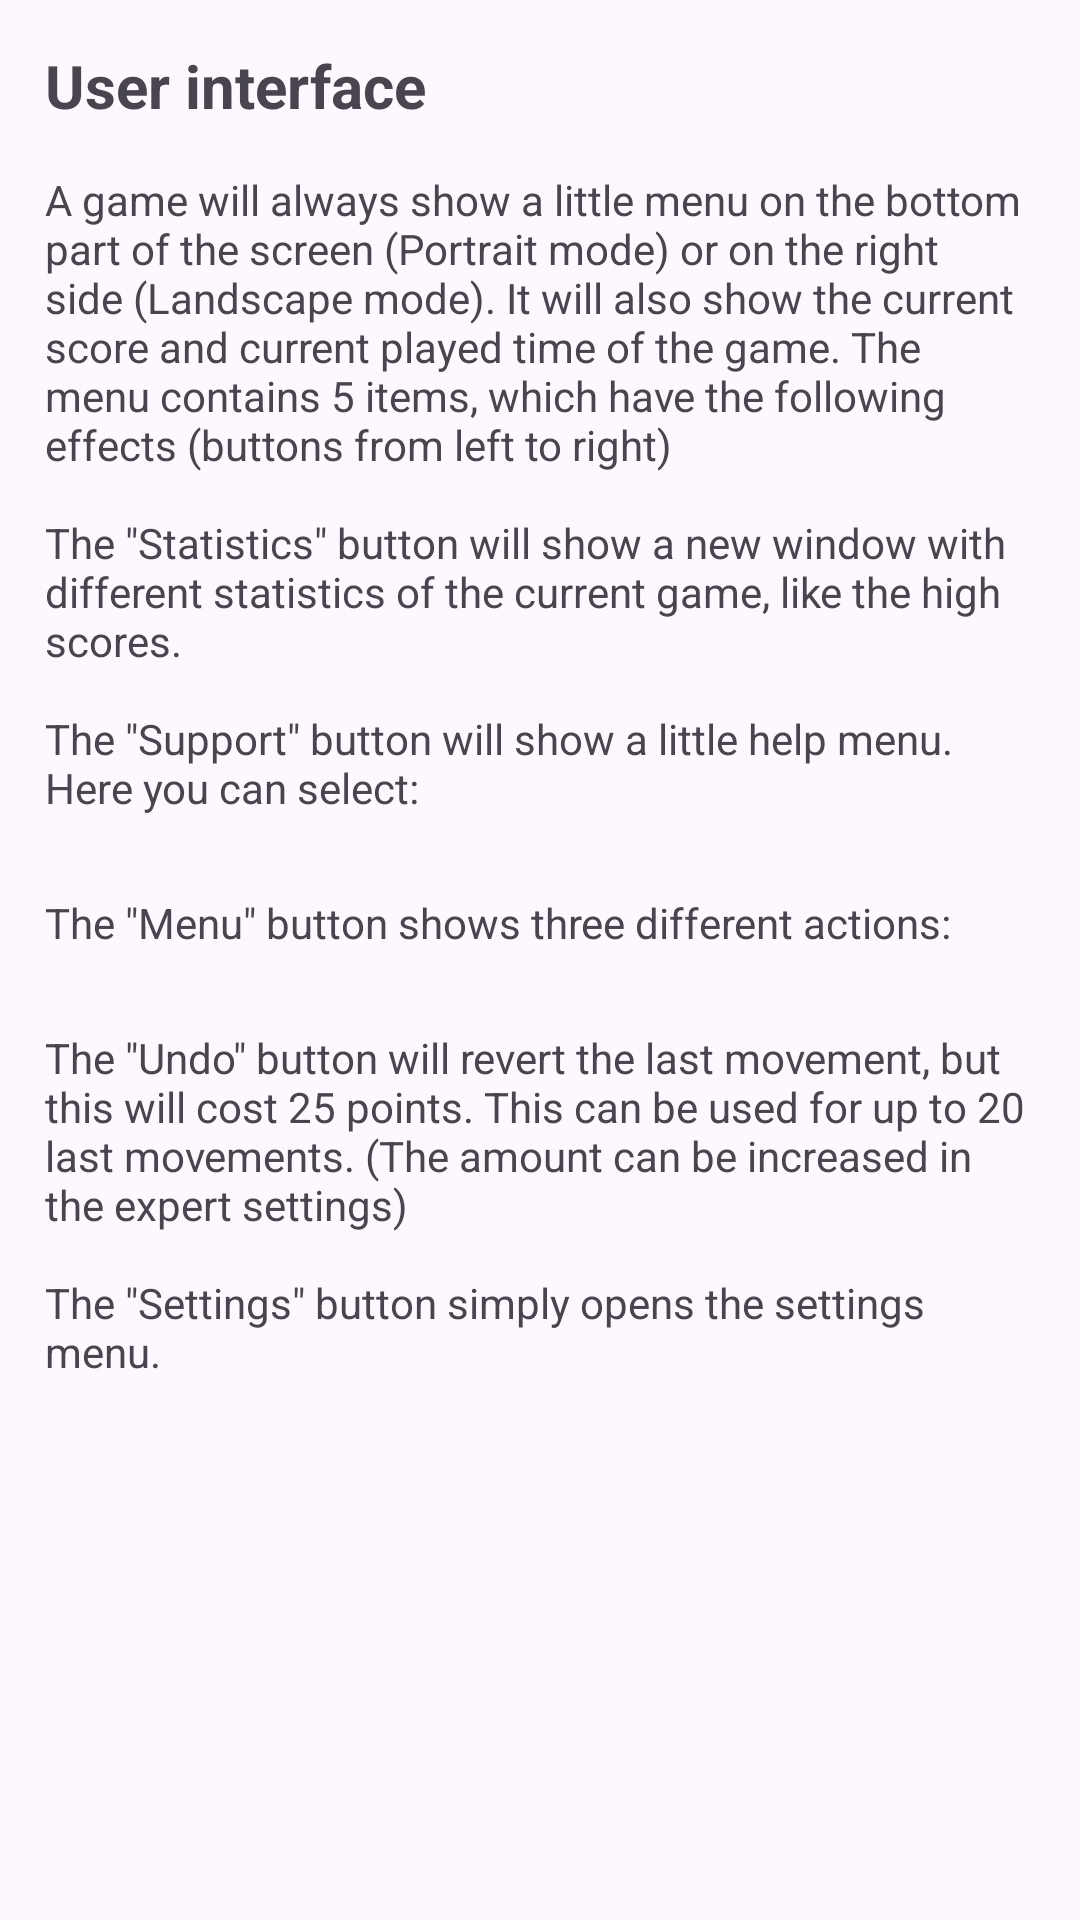

The Android layout XML behind this screen, and the referenced resources:
<!-- AndroidManifest.xml: application theme AppThemeNoActionBar -->
<!-- res/layout/fragment_manual_user_interface.xml -->
<ScrollView xmlns:android="http://schemas.android.com/apk/res/android"
    xmlns:tools="http://schemas.android.com/tools"
    android:layout_width="match_parent"
    android:layout_height="match_parent"
    android:orientation="vertical"
    tools:context="de.tobiasbielefeld.solitaire.ui.manual.ManualFeedback">


    <LinearLayout
        android:layout_width="match_parent"
        android:layout_height="wrap_content"
        android:orientation="vertical"
        android:padding="@dimen/layout_padding">


        <TextView
            android:layout_width="match_parent"
            android:layout_height="wrap_content"
            android:layout_marginBottom="15dp"
            android:text="@string/manual_ui"
            android:textSize="20sp"
            android:textStyle="normal|bold" />

        <TextView
            android:layout_width="match_parent"
            android:layout_height="wrap_content"
            android:text="@string/manual_ui_text_part_1" />

        <TextView
            android:id="@+id/text_view_manual_ui_1"
            android:layout_width="match_parent"
            android:layout_height="wrap_content"
            android:layout_marginBottom="@dimen/manual_text_padding" />

        <TextView
            android:layout_width="match_parent"
            android:layout_height="wrap_content"
            android:text="@string/manual_ui_text_part_6" />

        <TextView
            android:id="@+id/text_view_manual_ui_2"
            android:layout_width="match_parent"
            android:layout_height="wrap_content"
            android:layout_marginBottom="@dimen/manual_text_padding" />

        <TextView
            android:layout_width="match_parent"
            android:layout_height="wrap_content"
            android:text="@string/manual_ui_text_part_10" />

    </LinearLayout>
</ScrollView>
<!-- resources referenced by this layout -->
<resources>
  <dimen name="layout_padding">15dp</dimen>
  <dimen name="manual_text_padding">7dp</dimen>
  <string name="manual_ui">"User interface"</string>
  <string name="manual_ui_text_part_1">"A game will always show a little menu on the bottom part of the screen (Portrait mode) or on the right side (Landscape mode). It will also show the current score and current played time of the game. The menu contains 5 items, which have the following effects (buttons from left to right)
  
  The \"Statistics\" button will show a new window with different statistics of the current game, like the high scores.
  
  The \"Support\" button will show a little help menu. Here you can select:"</string>
  <string name="manual_ui_text_part_10">"The \"Undo\" button will revert the last movement, but this will cost 25 points. This can be used for up to 20 last movements. (The amount can be increased in the expert settings)
  
  The \"Settings\" button simply opens the settings menu."</string>
  <string name="manual_ui_text_part_6">"The \"Menu\" button shows three different actions:"</string>
  <color name="paletteOrangePrimary">#8B5000</color>
  <color name="paletteOrangeOnPrimary">#FFFFFF</color>
  <color name="paletteOrangePrimaryContainer">#FFDCC2</color>
  <color name="paletteOrangeOnPrimaryContainer">#2C1500</color>
  <color name="paletteOrangeSecondary">#77574B</color>
  <color name="paletteOrangeOnSecondary">#FFFFFF</color>
  <color name="paletteOrangeSecondaryContainer">#FFDCC2</color>
  <color name="paletteOrangeOnSecondaryContainer">#2C1500</color>
  <color name="paletteOrangeTertiary">#6C5D2F</color>
  <color name="paletteOrangeOnTertiary">#FFFFFF</color>
  <color name="paletteOrangeTertiaryContainer">#F5E1A7</color>
  <color name="paletteOrangeOnTertiaryContainer">#241A00</color>
  <color name="colorError">#B3261E</color>
  <color name="colorOnError">#FFFFFF</color>
  <color name="colorErrorContainer">#F9DEDC</color>
  <color name="colorOnErrorContainer">#410E0B</color>
  <color name="colorSurface">#FCF8F7</color>
  <color name="colorOnSurface">#1C1B1B</color>
  <color name="colorSurfaceVariant">#E8E0DE</color>
  <color name="colorOnSurfaceVariant">#4A4444</color>
  <color name="colorSurfaceContainerLowest">#FFFFFF</color>
  <color name="colorSurfaceContainerLow">#F6F1F0</color>
  <color name="colorSurfaceContainer">#F0EBEA</color>
  <color name="colorSurfaceContainerHigh">#EBE4E4</color>
  <color name="colorSurfaceContainerHighest">#E5DEDD</color>
  <color name="colorSurfaceBright">#FCF8F6</color>
  <color name="colorSurfaceDim">#DCD5D4</color>
  <color name="colorOutline">#7B7474</color>
  <color name="colorOutlineVariant">#CBC3C2</color>
  <color name="paletteOrangeInversePrimary">#FFB77D</color>
  <color name="colorInverseSurface">#32302F</color>
  <color name="colorInverseOnSurface">#F5EEED</color>
  <color name="colorScrim">#000000</color>
  <color name="gameSelectBackground">#BF360C</color>
  <color name="gameSelectBackgroundEnd">#7E2202</color>
  <color name="colorDrawerSelected">#FFE0B2</color>
  <style name="TextAppearance.App.BodyLarge" parent="TextAppearance.Material3.BodyLarge">
          <item name="android:textSize">15sp</item>
          <item name="android:letterSpacing">0</item>
          <item name="android:fontFamily">sans-serif</item>
      </style>
  <style name="TextAppearance.App.BodyMedium" parent="TextAppearance.Material3.BodyMedium">
          <item name="android:textSize">14sp</item>
          <item name="android:letterSpacing">0</item>
          <item name="android:fontFamily">sans-serif</item>
      </style>
  <style name="TextAppearance.App.LabelLarge" parent="TextAppearance.Material3.LabelLarge">
          <item name="android:textSize">14sp</item>
          <item name="android:textStyle">bold</item>
          <item name="android:letterSpacing">0</item>
          <item name="android:fontFamily">sans-serif</item>
      </style>
</resources>
